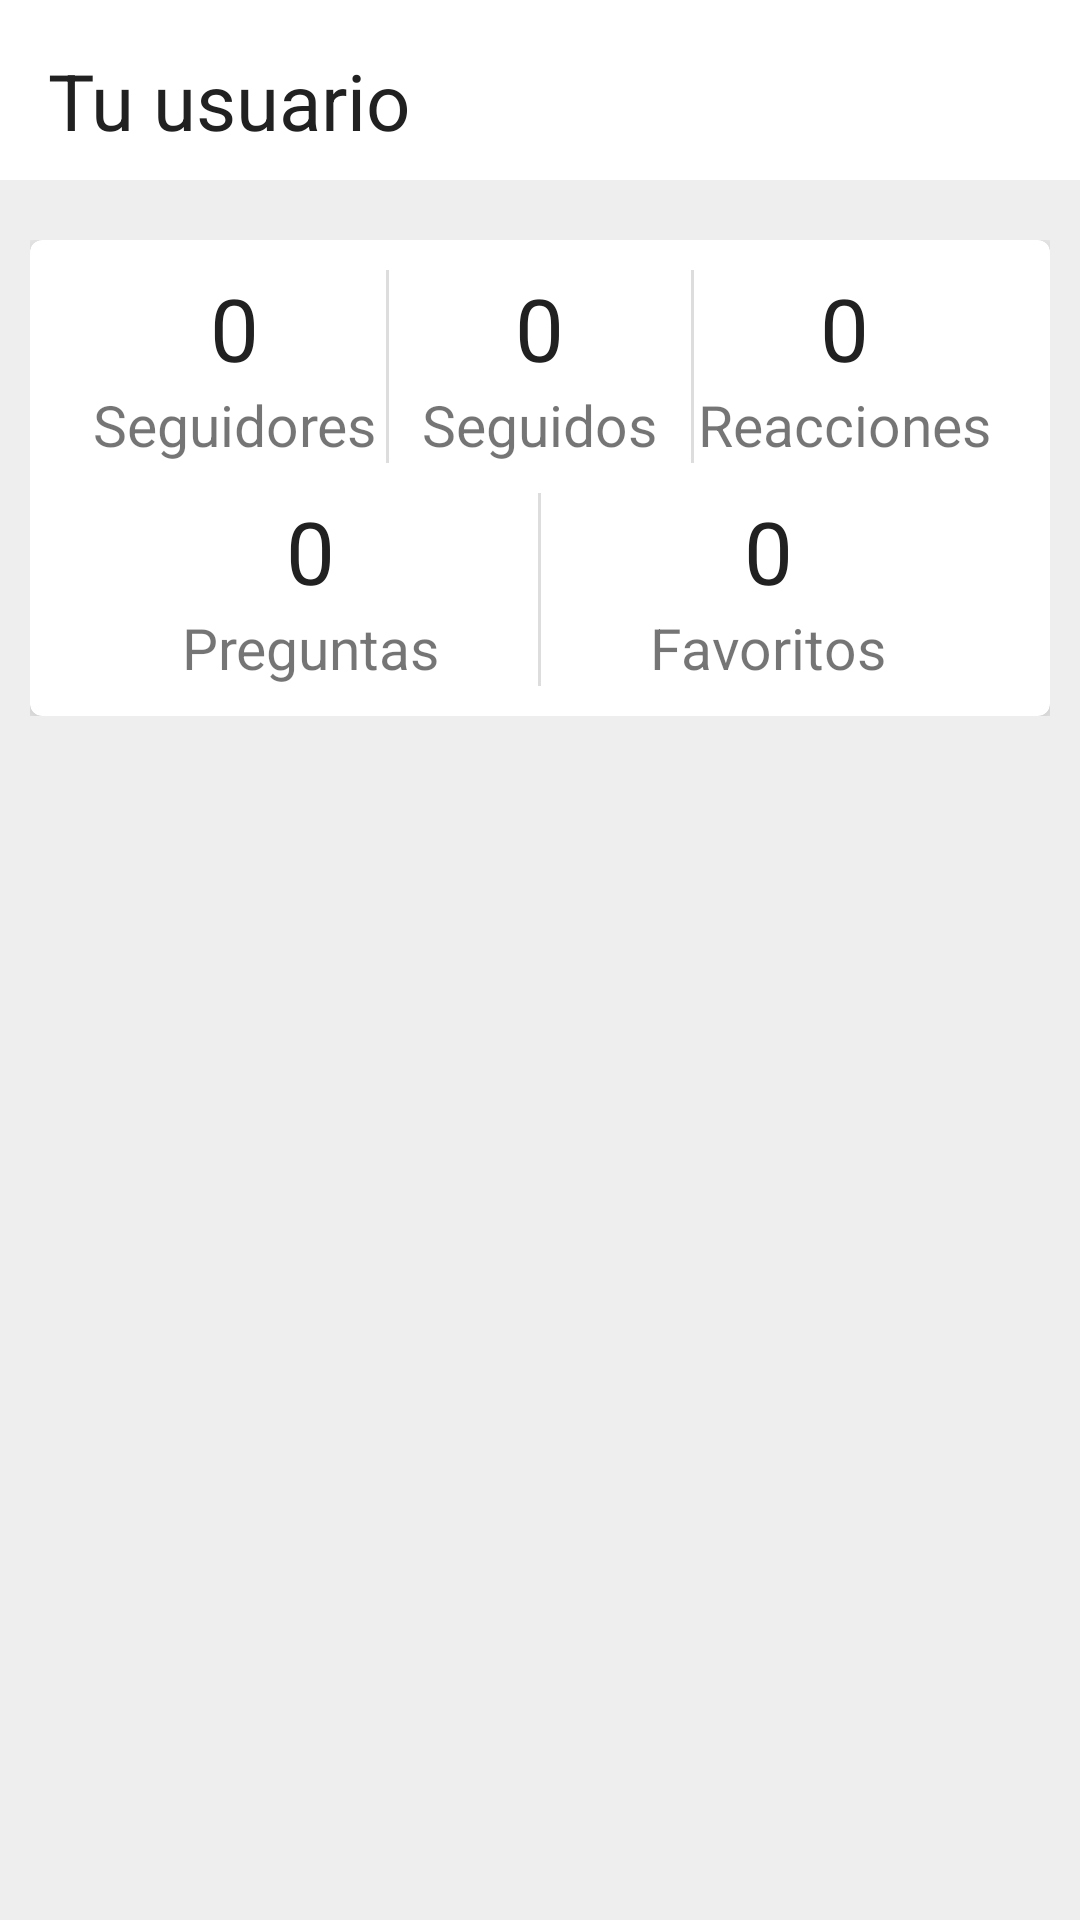

This screen was rendered from an Android layout file. Write that file and the resources it references.
<!-- AndroidManifest.xml: application theme AppTheme -->
<!-- res/layout/content_my_profile.xml -->
<?xml version="1.0" encoding="utf-8"?>
<android.support.v4.widget.NestedScrollView
    xmlns:android="http://schemas.android.com/apk/res/android"
    xmlns:app="http://schemas.android.com/apk/res-auto"
    xmlns:tools="http://schemas.android.com/tools"
    android:layout_width="match_parent"
    android:layout_height="match_parent"
    android:background="@color/background_dark"
    app:layout_behavior="@string/appbar_scrolling_view_behavior"
    tools:context="com.ideamos.web.questionit.views.MyProfile"
    tools:showIn="@layout/activity_my_profile">

    <LinearLayout
        android:orientation="vertical"
        android:layout_width="match_parent"
        android:layout_height="match_parent">
        <LinearLayout
            android:background="@color/icons"
            android:layout_width="match_parent"
            android:layout_height="60dp">
            <TextView
                android:id="@+id/lbl_username"
                android:layout_width="wrap_content"
                android:layout_height="wrap_content"
                android:textColor="@color/primary_text"
                android:textSize="26sp"
                android:layout_margin="@dimen/text_margin"
                android:text="@string/profile_username" />
        </LinearLayout>
        <LinearLayout
            android:layout_marginTop="20dp"
            android:layout_marginRight="10dp"
            android:layout_marginLeft="10dp"
            android:orientation="vertical"
            android:layout_gravity="center"
            android:layout_width="match_parent"
            android:layout_height="wrap_content">
            <android.support.v7.widget.CardView
                app:cardCornerRadius="4dp"
                app:cardElevation="4dp"
                android:background="@color/icons"
                android:layout_width="match_parent"
                android:layout_height="wrap_content">
                <LinearLayout
                    android:padding="10dp"
                    android:orientation="vertical"
                    android:paddingBottom="12dp"
                    android:layout_width="match_parent"
                    android:layout_height="wrap_content">
                    <LinearLayout
                        android:orientation="vertical"
                        android:paddingRight="8dp"
                        android:paddingLeft="8dp"
                        android:layout_width="match_parent"
                        android:layout_height="match_parent">
                        <LinearLayout
                            android:orientation="horizontal"
                            android:layout_marginBottom="10dp"
                            android:layout_width="match_parent"
                            android:layout_height="wrap_content">
                            <LinearLayout
                                android:orientation="vertical"
                                android:layout_weight=".33"
                                android:layout_width="0dp"
                                android:layout_height="wrap_content">
                                <TextView
                                    android:id="@+id/lbl_number_followers"
                                    android:layout_gravity="center"
                                    android:text="@string/number_bar"
                                    android:textColor="@color/primary_text"
                                    android:textSize="29sp"
                                    android:layout_width="wrap_content"
                                    android:layout_height="wrap_content" />
                                <TextView
                                    android:layout_gravity="center"
                                    android:text="@string/profile_followers"
                                    android:textSize="19sp"
                                    android:layout_width="wrap_content"
                                    android:layout_height="wrap_content" />
                            </LinearLayout>
                            <View
                                android:background="@color/separator"
                                android:layout_width="1dp"
                                android:layout_height="match_parent" />
                            <LinearLayout
                                android:orientation="vertical"
                                android:layout_weight=".33"
                                android:layout_width="0dp"
                                android:layout_height="wrap_content">
                                <TextView
                                    android:id="@+id/lbl_number_followed"
                                    android:layout_gravity="center"
                                    android:text="@string/number_bar"
                                    android:textColor="@color/primary_text"
                                    android:textSize="29sp"
                                    android:layout_width="wrap_content"
                                    android:layout_height="wrap_content"/>
                                <TextView
                                    android:layout_gravity="center"
                                    android:text="@string/profile_followed"
                                    android:textSize="19sp"
                                    android:layout_width="wrap_content"
                                    android:layout_height="wrap_content" />
                            </LinearLayout>
                            <View
                                android:background="@color/separator"
                                android:layout_width="1dp"
                                android:layout_height="match_parent" />
                            <LinearLayout
                                android:orientation="vertical"
                                android:layout_weight=".33"
                                android:layout_width="0dp"
                                android:layout_height="wrap_content">
                                <TextView
                                    android:id="@+id/lbl_number_reactions"
                                    android:layout_gravity="center"
                                    android:text="@string/number_bar"
                                    android:textColor="@color/primary_text"
                                    android:textSize="29sp"
                                    android:layout_width="wrap_content"
                                    android:layout_height="wrap_content"/>
                                <TextView
                                    android:layout_gravity="center"
                                    android:text="@string/profile_reactions"
                                    android:textSize="19sp"
                                    android:layout_width="wrap_content"
                                    android:layout_height="wrap_content" />
                            </LinearLayout>
                        </LinearLayout>
                        <LinearLayout
                            android:orientation="horizontal"
                            android:layout_width="match_parent"
                            android:layout_height="wrap_content">
                            <LinearLayout
                                android:orientation="vertical"
                                android:layout_weight=".50"
                                android:layout_width="0dp"
                                android:layout_height="wrap_content">
                                <TextView
                                    android:id="@+id/lbl_number_posts"
                                    android:layout_gravity="center"
                                    android:text="@string/number_bar"
                                    android:textColor="@color/primary_text"
                                    android:textSize="29sp"
                                    android:layout_width="wrap_content"
                                    android:layout_height="wrap_content" />
                                <TextView
                                    android:layout_gravity="center"
                                    android:text="@string/profile_posts"
                                    android:textSize="19sp"
                                    android:layout_width="wrap_content"
                                    android:layout_height="wrap_content" />
                            </LinearLayout>
                            <View
                                android:background="@color/separator"
                                android:layout_width="1dp"
                                android:layout_height="match_parent" />
                            <LinearLayout
                                android:orientation="vertical"
                                android:layout_weight=".50"
                                android:layout_width="0dp"
                                android:layout_height="wrap_content">
                                <TextView
                                    android:id="@+id/lbl_number_shopping"
                                    android:layout_gravity="center"
                                    android:text="@string/number_bar"
                                    android:textColor="@color/primary_text"
                                    android:textSize="29sp"
                                    android:layout_width="wrap_content"
                                    android:layout_height="wrap_content" />
                                <TextView
                                    android:layout_gravity="center"
                                    android:text="@string/profile_favorites"
                                    android:textSize="19sp"
                                    android:layout_width="wrap_content"
                                    android:layout_height="wrap_content" />
                            </LinearLayout>
                        </LinearLayout>
                    </LinearLayout>
                </LinearLayout>
            </android.support.v7.widget.CardView>
        </LinearLayout>
    </LinearLayout>

</android.support.v4.widget.NestedScrollView>
<!-- res/layout/activity_my_profile.xml (included above) -->
<?xml version="1.0" encoding="utf-8"?>
<android.support.design.widget.CoordinatorLayout
    xmlns:android="http://schemas.android.com/apk/res/android"
    xmlns:app="http://schemas.android.com/apk/res-auto"
    xmlns:tools="http://schemas.android.com/tools"
    android:layout_width="match_parent"
    android:layout_height="match_parent"
    android:fitsSystemWindows="true"
    tools:context="com.ideamos.web.questionit.views.MyProfile">

    <android.support.design.widget.AppBarLayout
        android:id="@+id/app_bar"
        android:layout_width="match_parent"
        android:layout_height="280dp"
        android:fitsSystemWindows="true"
        android:theme="@style/AppTheme.AppBarOverlay">
        <android.support.design.widget.CollapsingToolbarLayout
            android:id="@+id/collapsing_layout"
            android:layout_width="match_parent"
            android:layout_height="match_parent"
            android:fitsSystemWindows="true"
            app:contentScrim="?attr/colorPrimary"
            app:layout_scrollFlags="scroll|exitUntilCollapsed">
            <FrameLayout
                app:layout_collapseMode="parallax"
                android:layout_gravity="center"
                android:elevation="3dp"
                android:layout_width="wrap_content"
                android:layout_height="wrap_content">
                <de.hdodenhof.circleimageview.CircleImageView
                    android:id="@+id/user_avatar"
                    android:src="@drawable/user_question_it"
                    android:scaleType="centerCrop"
                    android:layout_gravity="center"
                    app:border_width="4dp"
                    app:border_color="@color/colorPrimaryLight"
                    android:layout_width="120dp"
                    android:layout_height="120dp"/>
                <android.support.design.widget.FloatingActionButton
                    android:id="@+id/fab"
                    android:layout_width="wrap_content"
                    android:layout_height="wrap_content"
                    android:src="@mipmap/ic_camera_white"
                    app:layout_anchor="@id/user_avatar"
                    app:fabSize="mini"
                    android:layout_gravity="right|bottom" />
            </FrameLayout>
            <ImageView
                android:id="@+id/img_header"
                android:contentDescription="@string/app_name"
                android:src="@drawable/background_collapsing"
                android:background="@drawable/background_collapsing"
                android:scaleType="centerCrop"
                android:layout_width="match_parent"
                android:layout_height="match_parent"
                android:adjustViewBounds="true"
                android:fitsSystemWindows="true"
                app:layout_collapseMode="parallax"/>
            <android.support.v7.widget.Toolbar
                android:id="@+id/toolbar"
                android:layout_width="match_parent"
                android:layout_height="?attr/actionBarSize"
                app:layout_collapseMode="pin"
                app:popupTheme="@style/AppTheme.PopupOverlay" />
        </android.support.design.widget.CollapsingToolbarLayout>
    </android.support.design.widget.AppBarLayout>
    <include layout="@layout/content_my_profile" />

</android.support.design.widget.CoordinatorLayout>
<!-- resources referenced by this layout -->
<resources>
  <color name="background_dark">#4dd1d1d1</color>
  <color name="colorPrimaryLight">#fd9e80</color>
  <color name="icons">#FFFFFF</color>
  <color name="primary_text">#212121</color>
  <color name="separator">#76b6b6b6</color>
  <dimen name="text_margin">16dp</dimen>
  <!-- drawable background_collapsing: png bitmap (drawable, 362981 bytes) -->
  <!-- drawable user_question_it: png bitmap (drawable, 14087 bytes) -->
  <!-- mipmap ic_camera_white: png bitmap (mipmap-xhdpi, 411 bytes) -->
  <string name="app_name">Question It</string>
  <string name="number_bar">0</string>
  <string name="profile_favorites">Favoritos</string>
  <string name="profile_followed">Seguidos</string>
  <string name="profile_followers">Seguidores</string>
  <string name="profile_posts">Preguntas</string>
  <string name="profile_reactions">Reacciones</string>
  <string name="profile_username">Tu usuario</string>
  <style name="AppTheme.AppBarOverlay" parent="ThemeOverlay.AppCompat.Dark.ActionBar" />
  <style name="AppTheme.PopupOverlay" parent="ThemeOverlay.AppCompat.Light" />
  <style name="AppTheme" parent="Theme.AppCompat.Light.DarkActionBar">
          
          <item name="colorPrimary">@color/colorPrimary</item>
          <item name="colorPrimaryDark">@color/colorPrimaryDark</item>
          <item name="colorAccent">@color/colorAccent</item>
      </style>
  <color name="colorPrimary">#DB4C2A</color>
  <color name="colorPrimaryDark">#B23322</color>
  <color name="colorAccent">#7B1FA2</color>
</resources>
